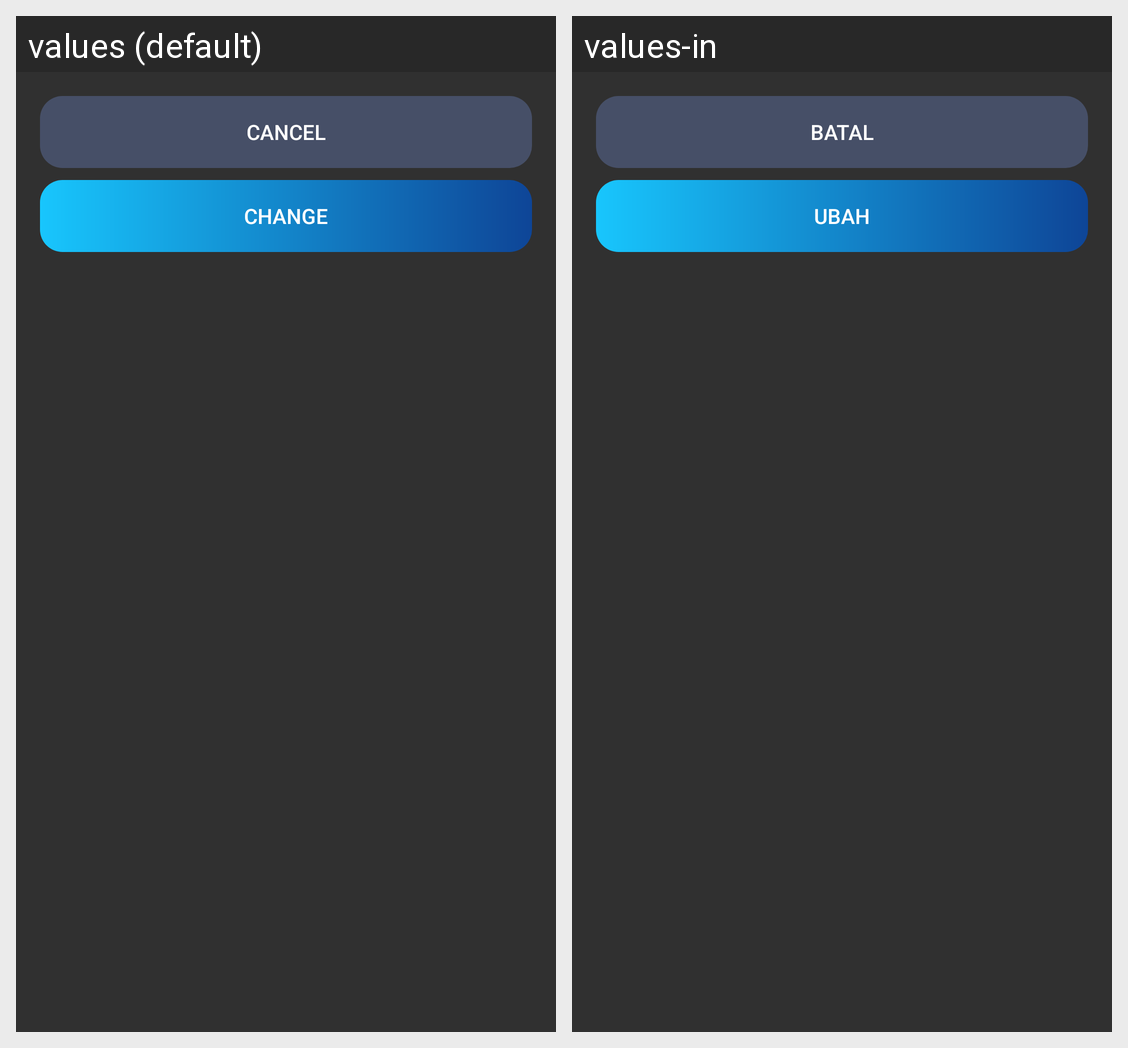

Locale-by-locale string values for the Android screen shown in this grid:
Android screen res/layout/bottom_sheet_icon_change.xml rendered under 2 locales, left to right: values (default), values-in. Device: Nexus 5 (rendered at 1080×1920; each locale shown at half size, 540×960, under a caption strip naming it); theme Theme.UTS_Lec.
Strings drawn on this screen, with the default value and each locale's value (text and hints the layout hard-codes, and strings that could not be matched under every locale, appear in the picture but are not listed):

cancel
  values: Cancel
  values-in: Batal

change
  values: change
  values-in: ubah
